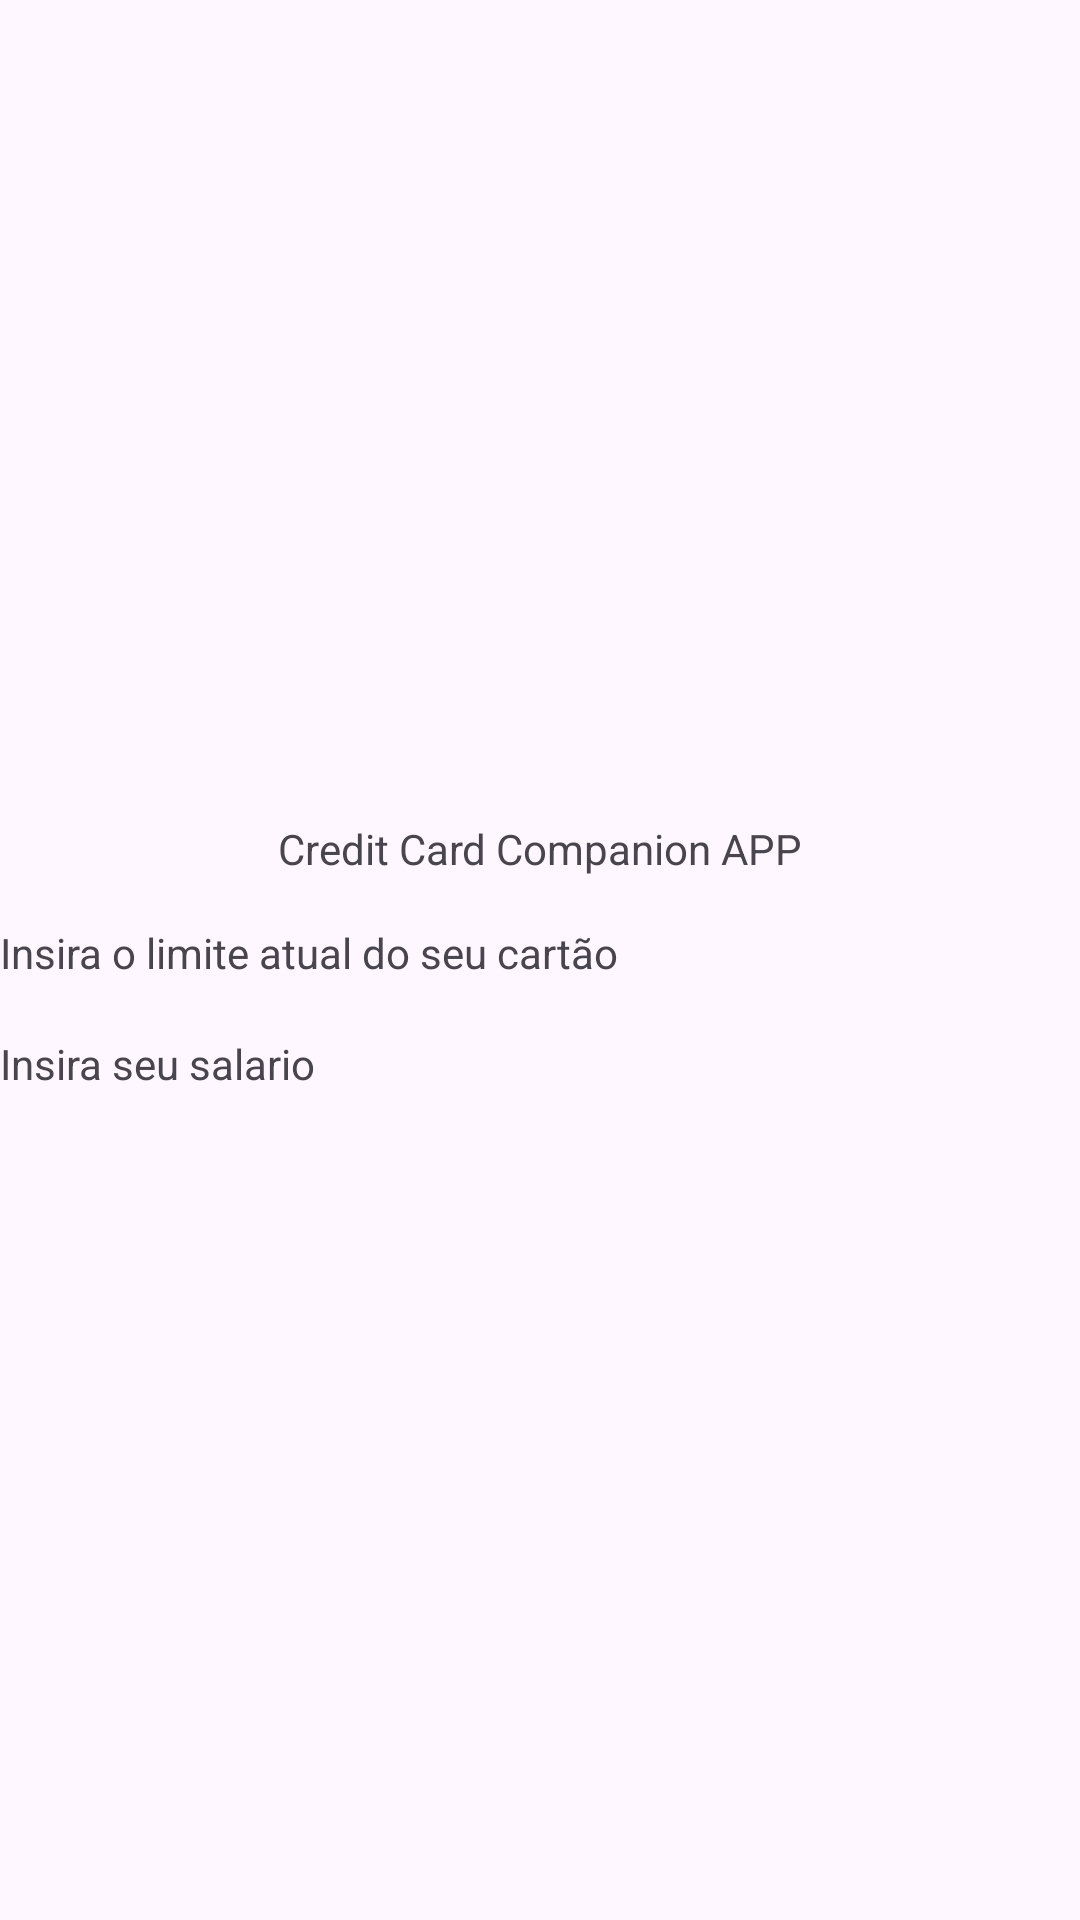

Layout XML and referenced resources for this Android screen:
<!-- AndroidManifest.xml: application theme Theme.AndroidCharts -->
<!-- res/layout/addvalor.xml -->
<?xml version="1.0" encoding="utf-8"?>
<androidx.constraintlayout.widget.ConstraintLayout xmlns:android="http://schemas.android.com/apk/res/android"
    xmlns:app="http://schemas.android.com/apk/res-auto"
    xmlns:tools="http://schemas.android.com/tools"
    android:layout_width="match_parent"
    android:layout_height="match_parent"
    tools:context=".MainActivity">

    <LinearLayout
        android:layout_width="match_parent"
        android:layout_height="match_parent"
        app:layout_constraintBottom_toBottomOf="parent"
        app:layout_constraintEnd_toEndOf="parent"
        app:layout_constraintStart_toStartOf="parent"
        app:layout_constraintTop_toTopOf="parent"
        android:orientation="vertical"
        android:gravity="center">

        <TextView
            android:layout_width="match_parent"
            android:layout_height="50dp"
            android:gravity="center"
            android:text="Credit Card Companion APP" />

        <TextView
            android:id="@+id/resultlimite"
            android:layout_width="match_parent"
            android:layout_height="37dp"
            android:text="Insira o limite atual do seu cartão" />

        <TextView
            android:id="@+id/resultsalario"
            android:layout_width="match_parent"
            android:layout_height="37dp"
            android:text="Insira seu salario" />


    </LinearLayout>

</androidx.constraintlayout.widget.ConstraintLayout>
<!-- resources referenced by this layout -->
<resources>
  <style name="Theme.AndroidCharts" parent="Theme.MaterialComponents.DayNight.DarkActionBar">
          
          <item name="colorPrimary">@color/purple_500</item>
          <item name="colorPrimaryVariant">@color/purple_700</item>
          <item name="colorOnPrimary">@color/white</item>
          
          <item name="colorSecondary">@color/teal_200</item>
          <item name="colorSecondaryVariant">@color/teal_700</item>
          <item name="colorOnSecondary">@color/black</item>
          
          <item name="android:statusBarColor">?attr/colorPrimaryVariant</item>
          
      </style>
  <!-- not gathered from this repository: default colours our renderer supplied (Android Studio template values) -->
  <color name="purple_500">#FF6200EE</color>
  <color name="purple_700">#FF3700B3</color>
  <color name="teal_200">#FF03DAC5</color>
  <color name="teal_700">#FF018786</color>
  <color name="black">#FF000000</color>
  <color name="white">#FFFFFFFF</color>
</resources>
